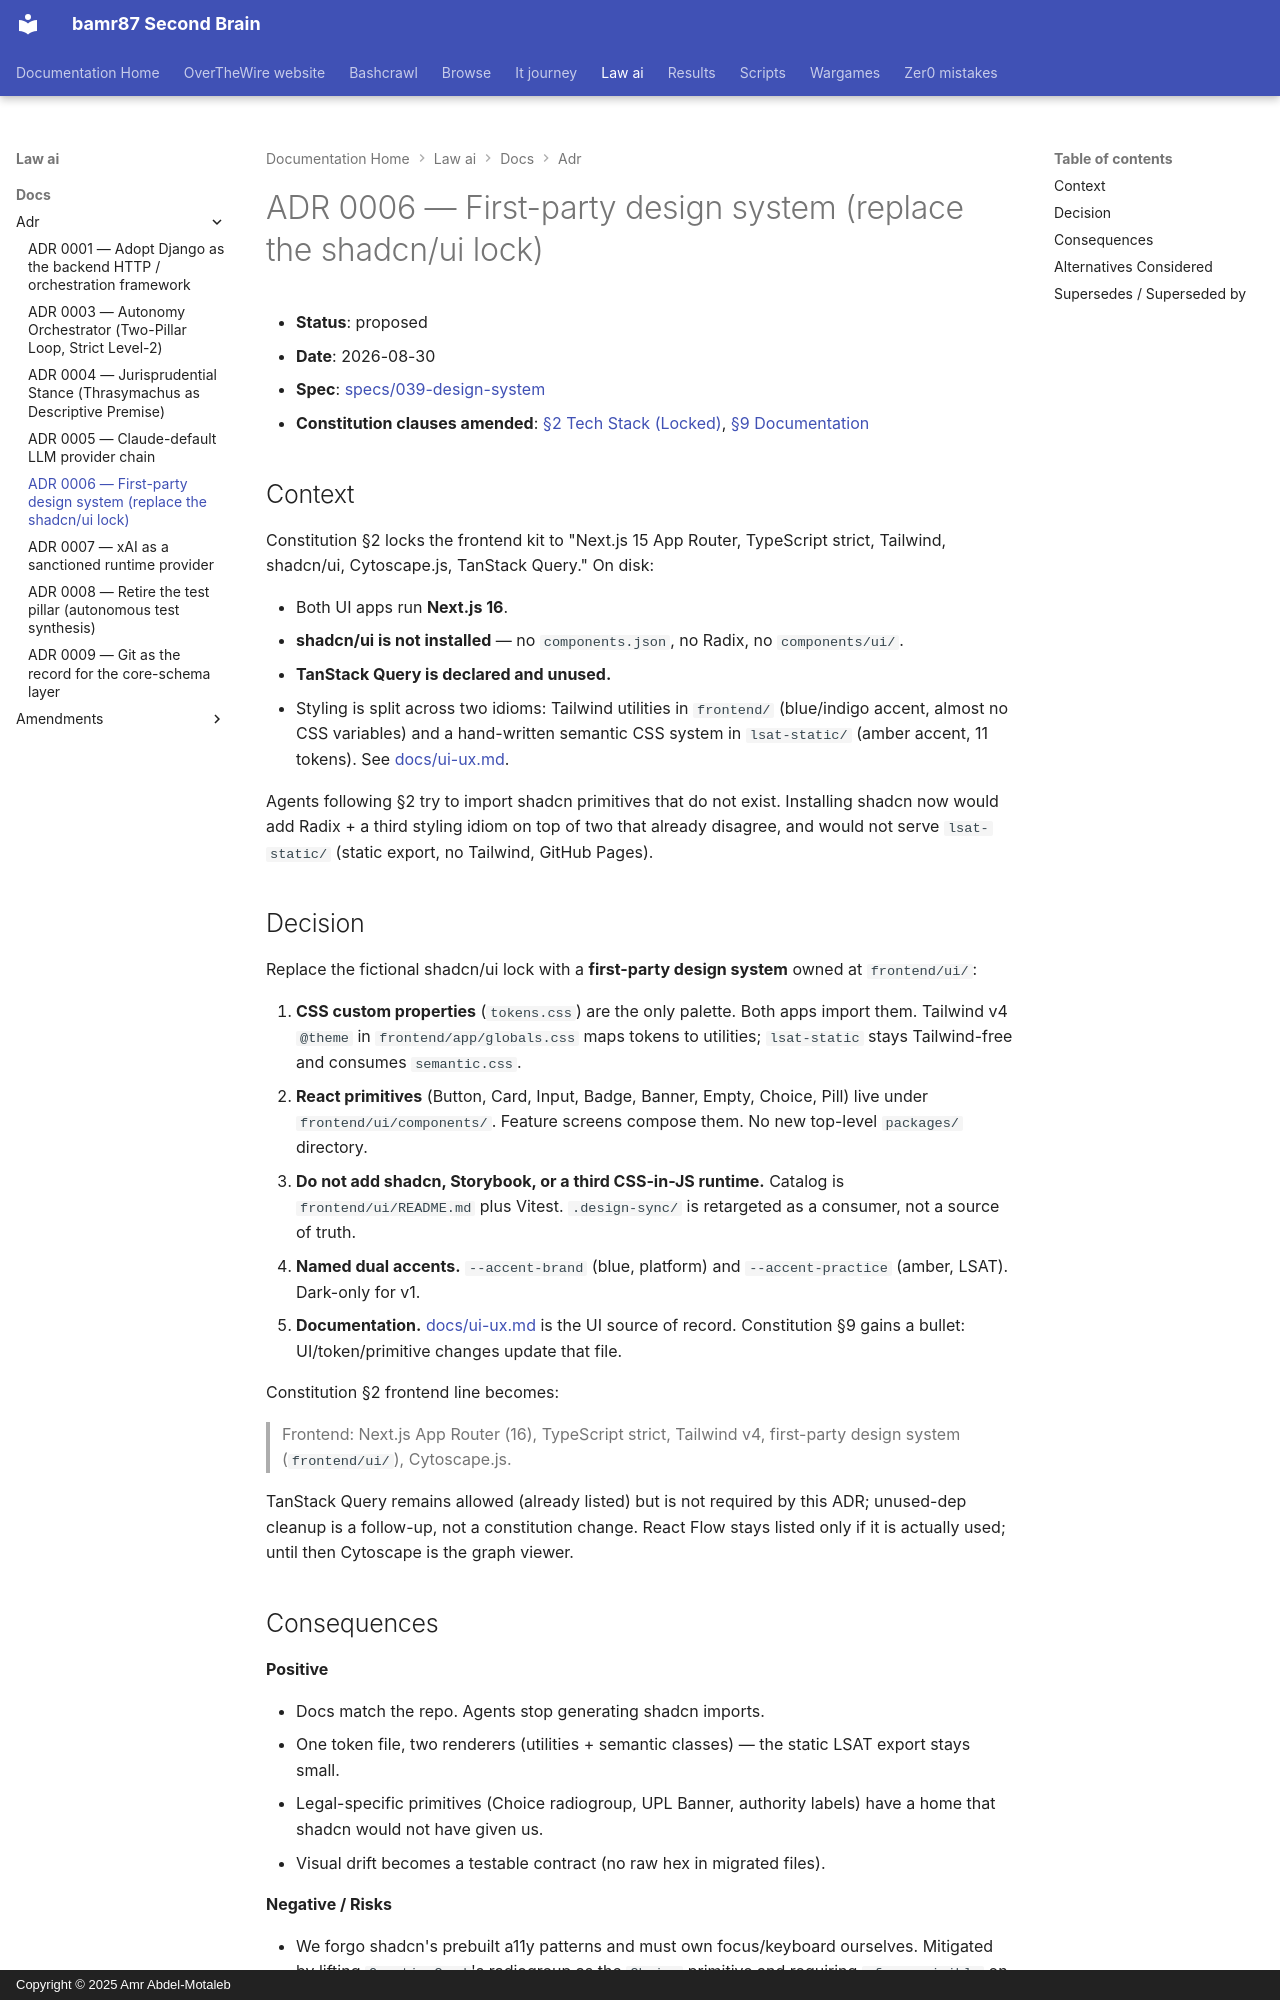

repository: bamr87/README · page: law-ai/docs/adr/0006-first-party-design-system/index.html · generator: mkdocs · copyright: Copyright © 2025 Amr Abdel-Motaleb

---
source_file: docs/adr/0006-first-party-design-system.md
source_repo: bamr87/law-ai
source_url: https://github.com/bamr87/law-ai/blob/main/docs/adr/0006-first-party-design-system.md
title: ADR 0006 — First-party design system (replace the shadcn/ui lock)
---
# ADR 0006 — First-party design system (replace the shadcn/ui lock)

- **Status**: proposed
- **Date**: 2026-08-30
- **Spec**: [specs/039-design-system](../../specs/039-design-system/spec.md)
- **Constitution clauses amended**: [§2 Tech Stack (Locked)](../constitution.md#2-tech-stack-locked), [§9 Documentation](../constitution.md#9-documentation)

## Context

Constitution §2 locks the frontend kit to "Next.js 15 App Router, TypeScript strict, Tailwind, shadcn/ui, Cytoscape.js, TanStack Query." On disk:

- Both UI apps run **Next.js 16**.
- **shadcn/ui is not installed** — no `components.json`, no Radix, no `components/ui/`.
- **TanStack Query is declared and unused.**
- Styling is split across two idioms: Tailwind utilities in `frontend/`
(blue/indigo accent, almost no CSS variables) and a hand-written semantic CSS system in `lsat-static/` (amber accent, 11 tokens). See [docs/ui-ux.md](../ui-ux.md).

Agents following §2 try to import shadcn primitives that do not exist. Installing shadcn now would add Radix + a third styling idiom on top of two that already disagree, and would not serve `lsat-static/` (static export, no Tailwind, GitHub Pages).

## Decision

Replace the fictional shadcn/ui lock with a **first-party design system** owned at `frontend/ui/`:

1. **CSS custom properties** (`tokens.css`) are the only palette. Both apps
import them. Tailwind v4 `@theme` in `frontend/app/globals.css` maps tokens to utilities; `lsat-static` stays Tailwind-free and consumes `semantic.css`.
2. **React primitives** (Button, Card, Input, Badge, Banner, Empty, Choice,
Pill) live under `frontend/ui/components/`. Feature screens compose them. No new top-level `packages/` directory.
3. **Do not add shadcn, Storybook, or a third CSS-in-JS runtime.** Catalog
is `frontend/ui/README.md` plus Vitest. `.design-sync/` is retargeted as a consumer, not a source of truth.
4. **Named dual accents.** `--accent-brand` (blue, platform) and `--accent-practice` (amber, LSAT). Dark-only for v1.
5. **Documentation.** [docs/ui-ux.md](../ui-ux.md) is the UI source of
record. Constitution §9 gains a bullet: UI/token/primitive changes update that file.

Constitution §2 frontend line becomes:

> Frontend: Next.js App Router (16), TypeScript strict, Tailwind v4,
> first-party design system (`frontend/ui/`), Cytoscape.js.

TanStack Query remains allowed (already listed) but is not required by this ADR; unused-dep cleanup is a follow-up, not a constitution change. React Flow stays listed only if it is actually used; until then Cytoscape is the graph viewer.
